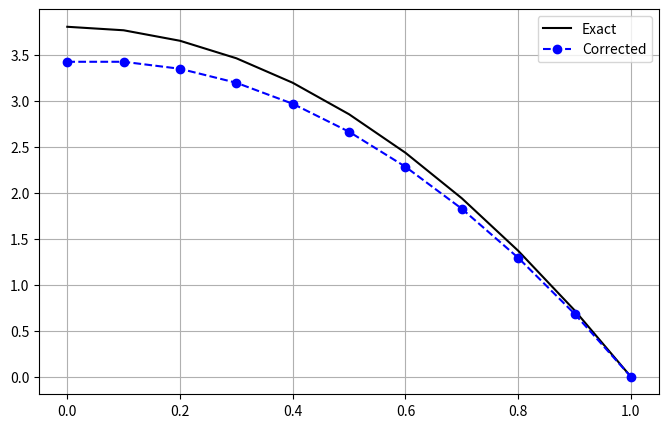

Write Python code to recreate this figure.
import numpy as np
import matplotlib.pyplot as plt

k = 0.2567
f = 1.9530
h = 0.1
N = 11
x = np.linspace(0, 1, N)


T_exact = (f / (2*k)) * (1 - x**2)

M_corr = np.zeros((N, N))
s_corr = np.zeros(N)
coef = 1/h**2
for i in range(1, N-1):
    M_corr[i, i-1] = -coef
    M_corr[i, i] = 2*coef
    M_corr[i, i+1] = -coef
    s_corr[i] = f / k
M_corr[0, 0] = -1/h
M_corr[0, 1] = 1/h
s_corr[0] = 0
M_corr[-1, -1] = 1
s_corr[-1] = 0

T_corr = np.linalg.solve(M_corr, s_corr)

plt.figure(figsize=(8,5))
plt.plot(x, T_exact, 'k-', label='Exact')
plt.plot(x, T_corr, 'b--o', label='Corrected')
plt.legend()
plt.grid()
plt.show()
